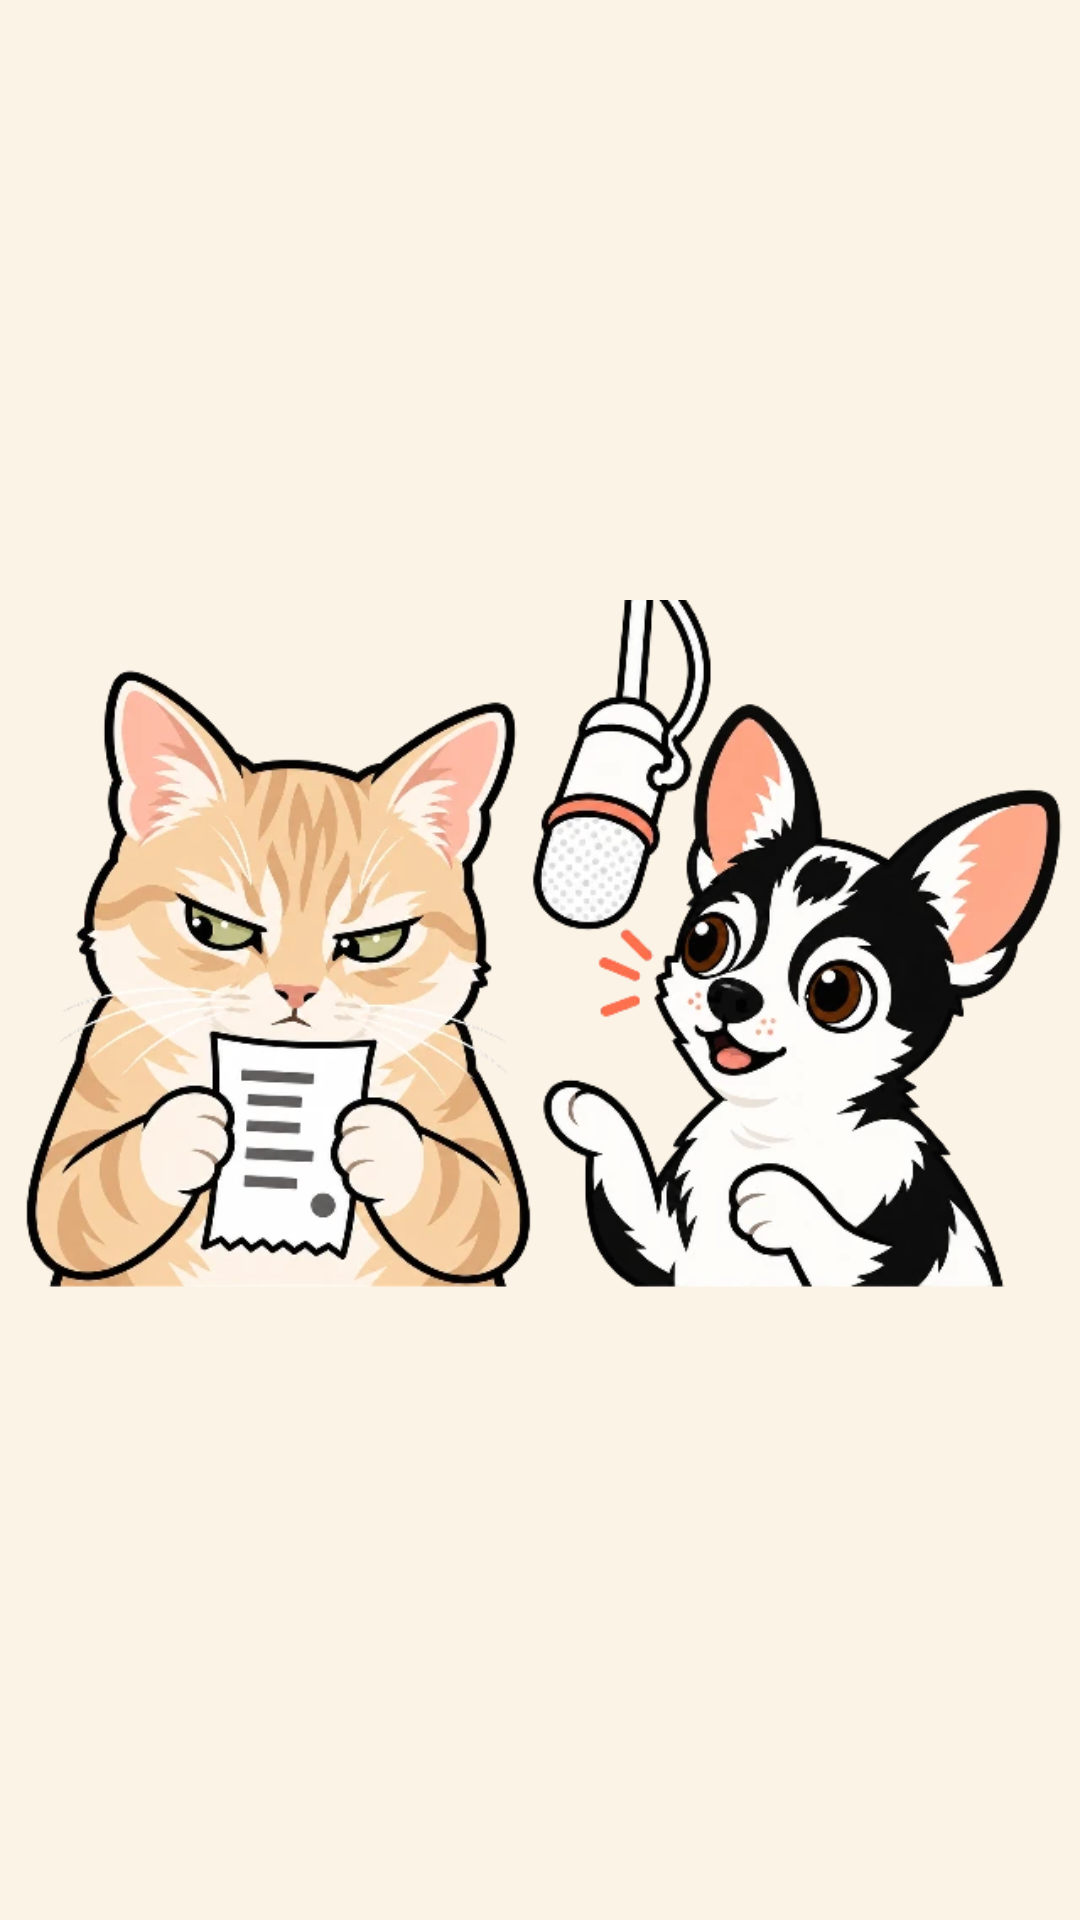

Write the Android layout XML for this screen, with the resource values it uses.
<!-- AndroidManifest.xml: application theme Theme.Keptang -->
<!-- res/layout/widget_pair_capture.xml -->
<?xml version="1.0" encoding="utf-8"?>
<FrameLayout xmlns:android="http://schemas.android.com/apk/res/android"
    android:layout_width="match_parent"
    android:layout_height="match_parent">

    <ImageButton
        android:id="@+id/widget_pair_button"
        android:layout_width="match_parent"
        android:layout_height="match_parent"
        android:layout_gravity="center"
        android:background="@android:color/transparent"
        android:contentDescription="@string/widget_mic_description"
        android:scaleType="fitCenter"
        android:src="@drawable/widget_pair_talk_1" />

</FrameLayout>
<!-- resources referenced by this layout -->
<resources>
  <!-- drawable widget_pair_talk_1: png bitmap (drawable-nodpi, 283714 bytes) -->
  <string name="widget_mic_description">Tap to record an expense</string>
  <style name="Theme.Keptang" parent="android:Theme.Material.Light.NoActionBar">
          <item name="android:windowBackground">@color/window_background</item>
          <item name="android:statusBarColor">@android:color/transparent</item>
          <item name="android:navigationBarColor">@android:color/transparent</item>
      </style>
  <color name="window_background">#FBF3E6</color>
</resources>
